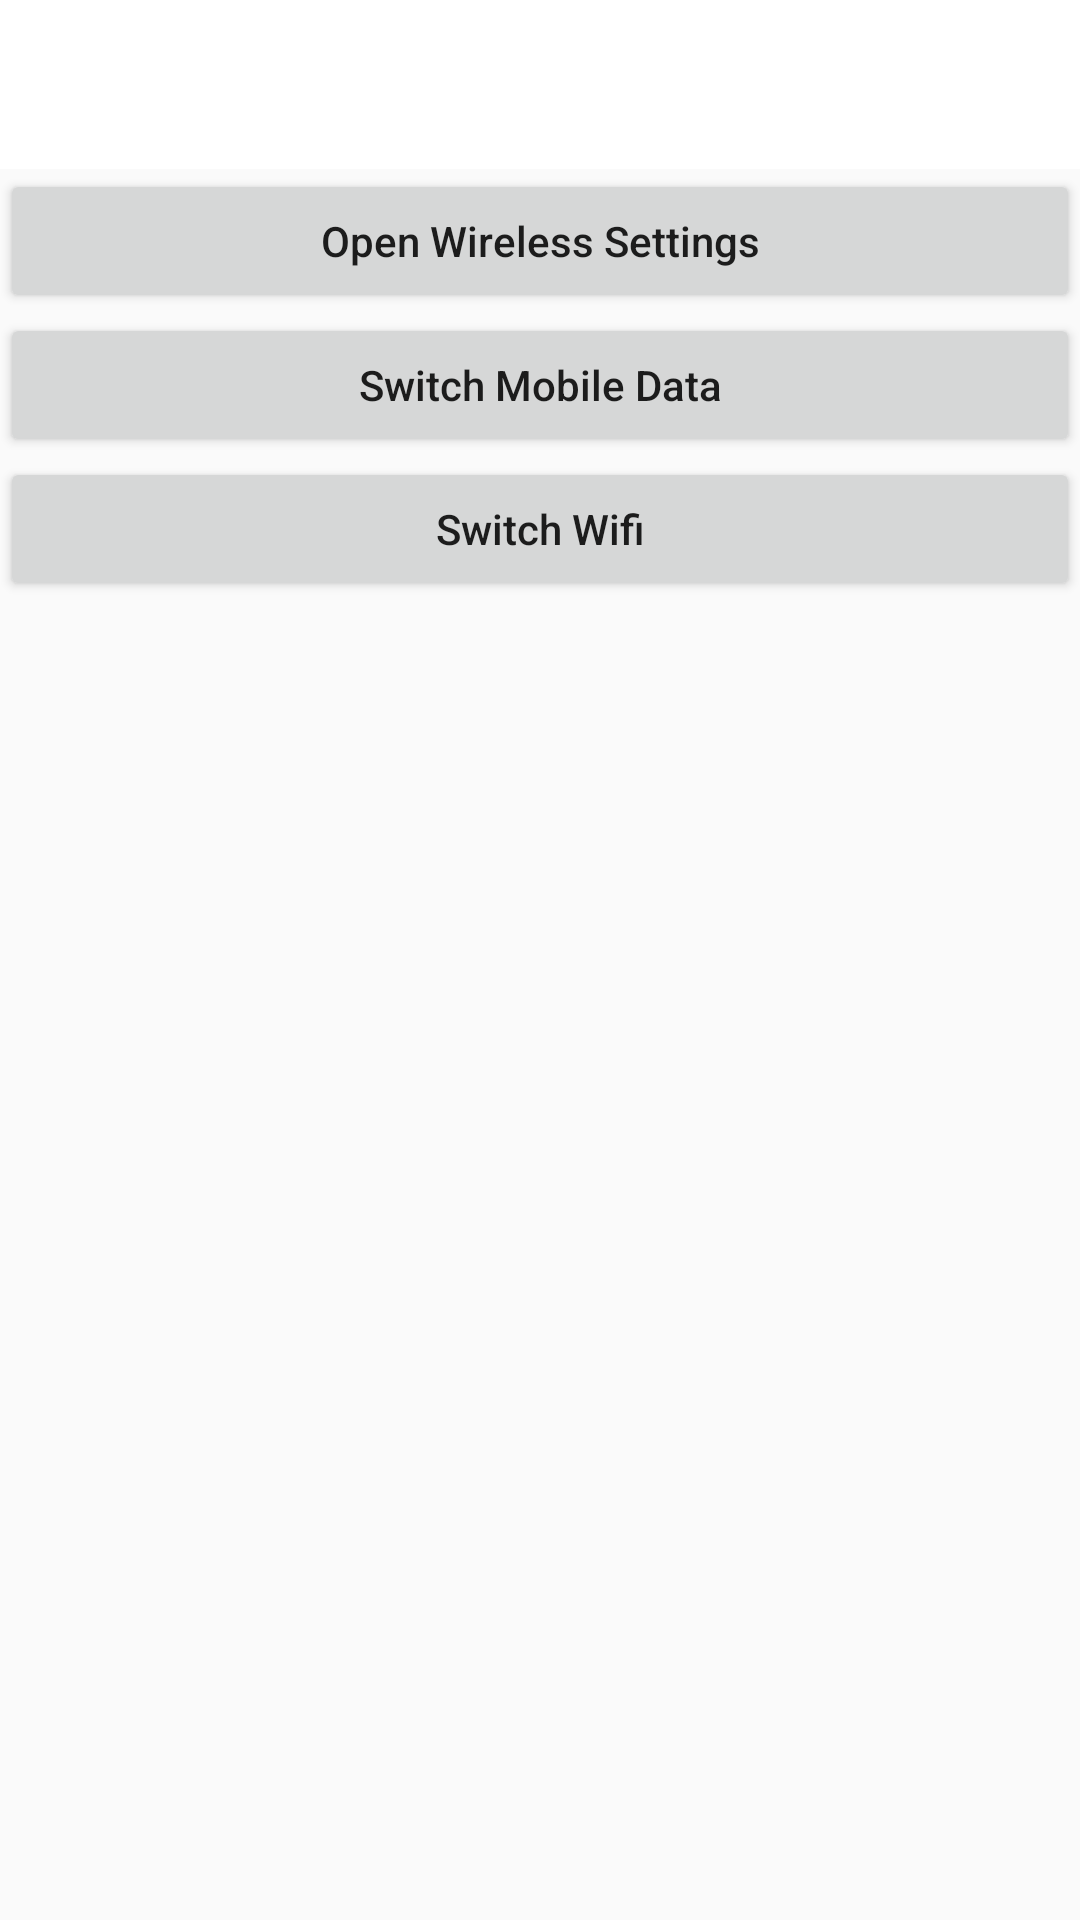

Reconstruct the res/layout file that produces this screen, plus the resources it refers to.
<!-- AndroidManifest.xml: application theme AppTheme -->
<!-- res/layout/activity_test_network_utils.xml -->
<?xml version="1.0" encoding="utf-8"?>
<androidx.core.widget.NestedScrollView xmlns:android="http://schemas.android.com/apk/res/android"
    xmlns:tools="http://schemas.android.com/tools"
    android:orientation="vertical"
    android:layout_width="match_parent"
    android:layout_height="match_parent"
    tools:context=".device.TestNetworkUtilsActivity">

    <LinearLayout
        android:orientation="vertical"
        android:layout_width="match_parent"
        android:layout_height="wrap_content">

        <androidx.appcompat.widget.AppCompatTextView
            android:id="@+id/tv"
            android:background="@android:color/background_light"
            android:textSize="12sp"
            android:padding="20dp"
            android:layout_width="match_parent"
            android:layout_height="wrap_content" />

        <androidx.appcompat.widget.AppCompatButton
            android:text="Open Wireless Settings"
            android:onClick="openWirelessSettings"
            style="@style/MenuButton"/>

        <androidx.appcompat.widget.AppCompatButton
            android:text="Switch Mobile Data"
            android:onClick="setMobileDataEnabled"
            style="@style/MenuButton"/>

        <androidx.appcompat.widget.AppCompatButton
            android:text="Switch Wifi"
            android:onClick="setWifiEnabled"
            style="@style/MenuButton"/>

    </LinearLayout>

</androidx.core.widget.NestedScrollView>
<!-- resources referenced by this layout -->
<resources>
  <style name="MenuButton">
          <item name="android:textAllCaps">false</item>
          <item name="android:layout_height">wrap_content</item>
          <item name="android:layout_width">match_parent</item>
      </style>
  <style name="AppTheme" parent="Theme.AppCompat.Light.DarkActionBar">
          <item name="colorPrimary">@color/colorPrimary</item>
          <item name="colorPrimaryDark">@color/colorPrimaryDark</item>
          <item name="colorAccent">@color/colorAccent</item>
          <item name="custom_prop">@color/colorAccent</item>
      </style>
  <color name="colorPrimary">#458CF7</color>
  <color name="colorPrimaryDark">#286BD1</color>
  <color name="colorAccent">#D81B60</color>
</resources>
